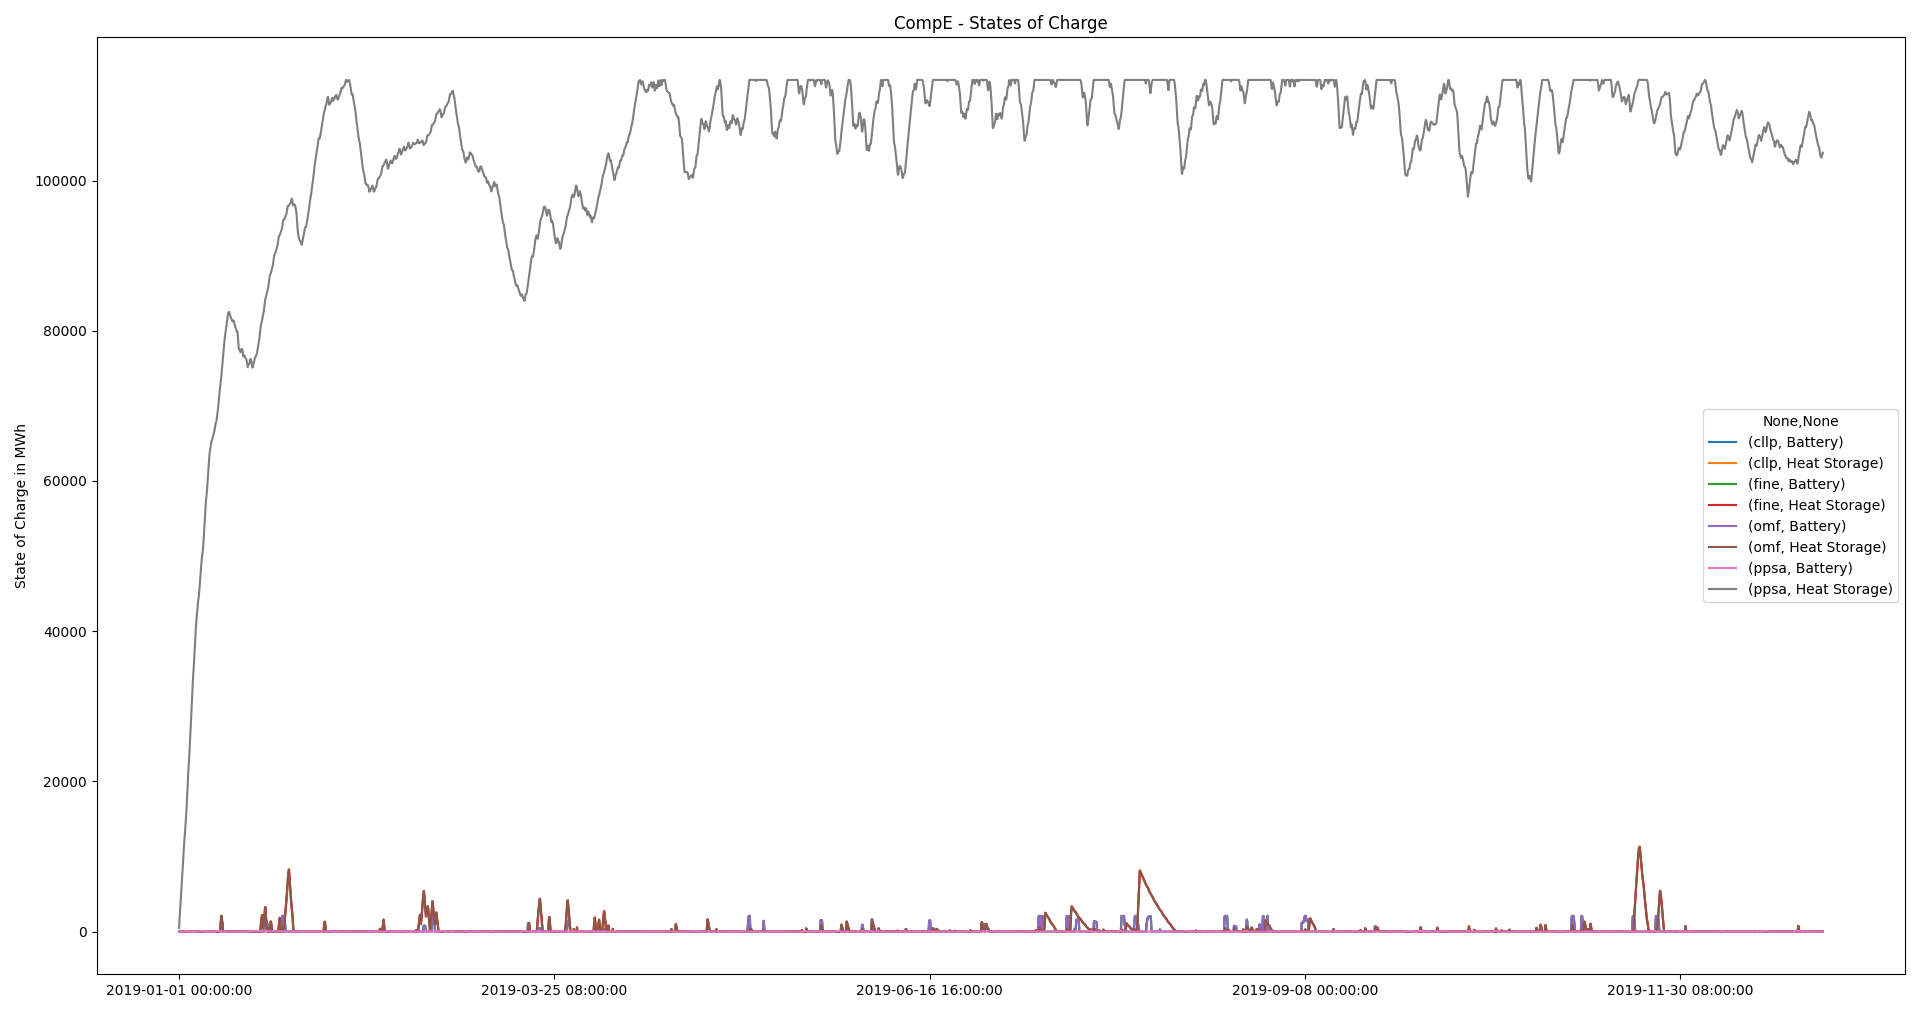

Data behind this chart, as committed beside it:
, cllp, cllp, fine, fine, omf, omf, ppsa, ppsa
, Battery, Heat Storage, Battery, Heat Storage, Battery, Heat Storage, Battery, Heat Storage
2019-01-01 00:00:00, 0.0, 0.0, 0.0, 0.0, 0.0, 0.0, 0.0, 508.4
2019-01-01 01:00:00, 0.0, 0.0, 0.0, 0.0, 0.0, 0.0, 0.0, 1012
2019-01-01 02:00:00, 0.0, 0.0, 0.0, 0.0, 0.0, 0.0, 0.0, 1503
2019-01-01 03:00:00, 0.0, 0.0, 0.0, 0.0, 0.0, 0.0, 0.0, 1969
2019-01-01 04:00:00, 0.0, 0.0, 0.0, 0.0, 0.0, 0.0, 0.0, 2385
2019-01-01 05:00:00, 0.0, 0.0, 0.0, 0.0, 0.0, 0.0, 0.0, 2764
2019-01-01 06:00:00, 0.0, 0.0, 0.0, 0.0, 0.0, 0.0, 0.0, 3147
2019-01-01 07:00:00, 0.0, 0.0, 0.0, 0.0, 0.0, 0.0, 0.0, 3536
2019-01-01 08:00:00, 0.0, 0.0, 0.0, 0.0, 0.0, 0.0, 0.0, 3935
2019-01-01 09:00:00, 0.0, 0.0, 0.0, 0.0, 0.0, 0.0, 0.0, 4343
2019-01-01 10:00:00, 0.0, 0.0, 0.0, 0.0, 0.0, 0.0, 0.0, 4758
2019-01-01 11:00:00, 0.0, 0.0, 0.0, 0.0, 0.0, 0.0, 0.0, 5174
2019-01-01 12:00:00, 0.0, 0.0, 0.0, 0.0, 0.0, 0.0, 0.0, 5590
2019-01-01 13:00:00, 0.0, 0.0, 0.0, 0.0, 0.0, 0.0, 0.0, 6003
2019-01-01 14:00:00, 0.0, 0.0, 0.0, 0.0, 0.0, 0.0, 0.0, 6410
2019-01-01 15:00:00, 0.0, 0.0, 0.0, 0.0, 0.0, 0.0, 0.0, 6808
2019-01-01 16:00:00, 0.0, 0.0, 0.0, 0.0, 0.0, 0.0, 0.0, 7197
2019-01-01 17:00:00, 0.0, 0.0, 0.0, 0.0, 0.0, 0.0, 0.0, 7581
2019-01-01 18:00:00, 0.0, 0.0, 0.0, 0.0, 0.0, 0.0, 0.0, 7964
2019-01-01 19:00:00, 0.0, 0.0, 0.0, 0.0, 0.0, 0.0, 0.0, 8349
2019-01-01 20:00:00, 0.0, 0.0, 0.0, 0.0, 0.0, 0.0, 0.0, 8750
2019-01-01 21:00:00, 0.0, 0.0, 0.0, 0.0, 0.0, 0.0, 0.0, 9185
2019-01-01 22:00:00, 0.0, 0.0, 0.0, 0.0, 0.0, 0.0, 0.0, 9644
2019-01-01 23:00:00, 0.0, 0.0, 0.0, 0.0, 0.0, 0.0, 0.0, 10098
2019-01-02 00:00:00, 0.0, 0.0, 0.0, 0.0, 0.0, 0.0, 0.0, 10544
2019-01-02 01:00:00, 0.0, 0.0, 0.0, 0.0, 0.0, 0.0, 0.0, 10986
2019-01-02 02:00:00, 0.0, 0.0, 0.0, 0.0, 0.0, 0.0, 0.0, 11415
2019-01-02 03:00:00, 0.0, 0.0, 0.0, 0.0, 0.0, 0.0, 0.0, 11819
2019-01-02 04:00:00, 0.0, 0.0, 0.0, 0.0, 0.0, 0.0, 0.0, 12170
2019-01-02 05:00:00, 0.0, 0.0, 0.0, 0.0, 0.0, 0.0, 6.517, 12482
2019-01-02 06:00:00, 0.0, 0.0, 0.0, 0.0, 0.0, 0.0, 37.83, 12798
2019-01-02 07:00:00, 0.0, 0.0, 0.0, 0.0, 0.0, 0.0, 68.99, 13121
2019-01-02 08:00:00, 0.0, 0.0, 0.0, 0.0, 0.0, 0.0, 100.0, 13453
2019-01-02 09:00:00, 0.0, 0.0, 0.0, 0.0, 0.0, 0.0, 99.5, 13795
2019-01-02 10:00:00, 0.0, 0.0, 0.0, 0.0, 0.0, 0.0, 99, 14144
2019-01-02 11:00:00, 0.0, 0.0, 0.0, 0.0, 0.0, 0.0, 100.0, 14496
2019-01-02 12:00:00, 0.0, 0.0, 0.0, 0.0, 0.0, 0.0, 99.5, 14852
2019-01-02 13:00:00, 0.0, 0.0, 0.0, 0.0, 0.0, 0.0, 99, 15201
2019-01-02 14:00:00, 0.0, 0.0, 0.0, 0.0, 0.0, 0.0, 98.51, 15558
2019-01-02 15:00:00, 0.0, 0.0, 0.0, 0.0, 0.0, 0.0, 98.01, 15964
2019-01-02 16:00:00, 0.0, 0.0, 0.0, 0.0, 0.0, 0.0, 99.8, 16427
2019-01-02 17:00:00, 0.0, 0.0, 0.0, 0.0, 0.0, 0.0, 82.76, 16986
2019-01-02 18:00:00, 0.0, 0.0, 0.0, 0.0, 0.0, 0.0, 47.61, 17542
2019-01-02 19:00:00, 0.0, 0.0, 0.0, 0.0, 0.0, 0.0, 12.63, 18101
2019-01-02 20:00:00, 0.0, 0.0, 0.0, 0.0, 0.0, 0.0, 0.0, 18676
2019-01-02 21:00:00, 0.0, 0.0, 0.0, 0.0, 0.0, 0.0, 0.0, 19265
2019-01-02 22:00:00, 0.0, 0.0, 0.0, 0.0, 0.0, 0.0, 0.0, 19860
2019-01-02 23:00:00, 0.0, 0.0, 0.0, 0.0, 0.0, 0.0, 0.0, 20392
2019-01-03 00:00:00, 0.0, 0.0, 0.0, 0.0, 0.0, 0.0, 0.0, 20842
2019-01-03 01:00:00, 0.0, 0.0, 0.0, 0.0, 0.0, 0.0, 0.0, 21255
2019-01-03 02:00:00, 0.0, 0.0, 0.0, 0.0, 0.0, 0.0, 0.0, 21654
2019-01-03 03:00:00, 0.0, 0.0, 0.0, 0.0, 0.0, 0.0, 6.517, 22020
2019-01-03 04:00:00, 0.0, 0.0, 0.0, 0.0, 0.0, 0.0, 37.83, 22360
2019-01-03 05:00:00, 0.0, 0.0, 0.0, 0.0, 0.0, 0.0, 68.99, 22707
2019-01-03 06:00:00, 0.0, 0.0, 0.0, 0.0, 0.0, 0.0, 100.0, 23169
2019-01-03 07:00:00, 0.0, 0.0, 0.0, 0.0, 0.0, 0.0, 69.52, 23682
2019-01-03 08:00:00, 0.0, 0.0, 0.0, 0.0, 0.0, 0.0, 34.43, 24204
2019-01-03 09:00:00, 0.0, 0.0, 0.0, 0.0, 0.0, 0.0, 0.0, 24734
2019-01-03 10:00:00, 0.0, 0.0, 0.0, 0.0, 0.0, 0.0, 0.0, 25270
... 8,701 more rows
